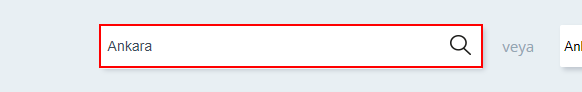
Workflow: Meteoroloji

Step 1: type [userinput] into the text box 'txtsearch'

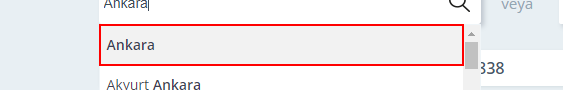
Step 2: click on the list item

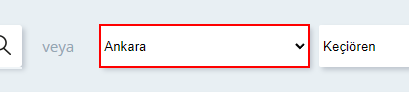
Step 3: get-text from the drop-down
